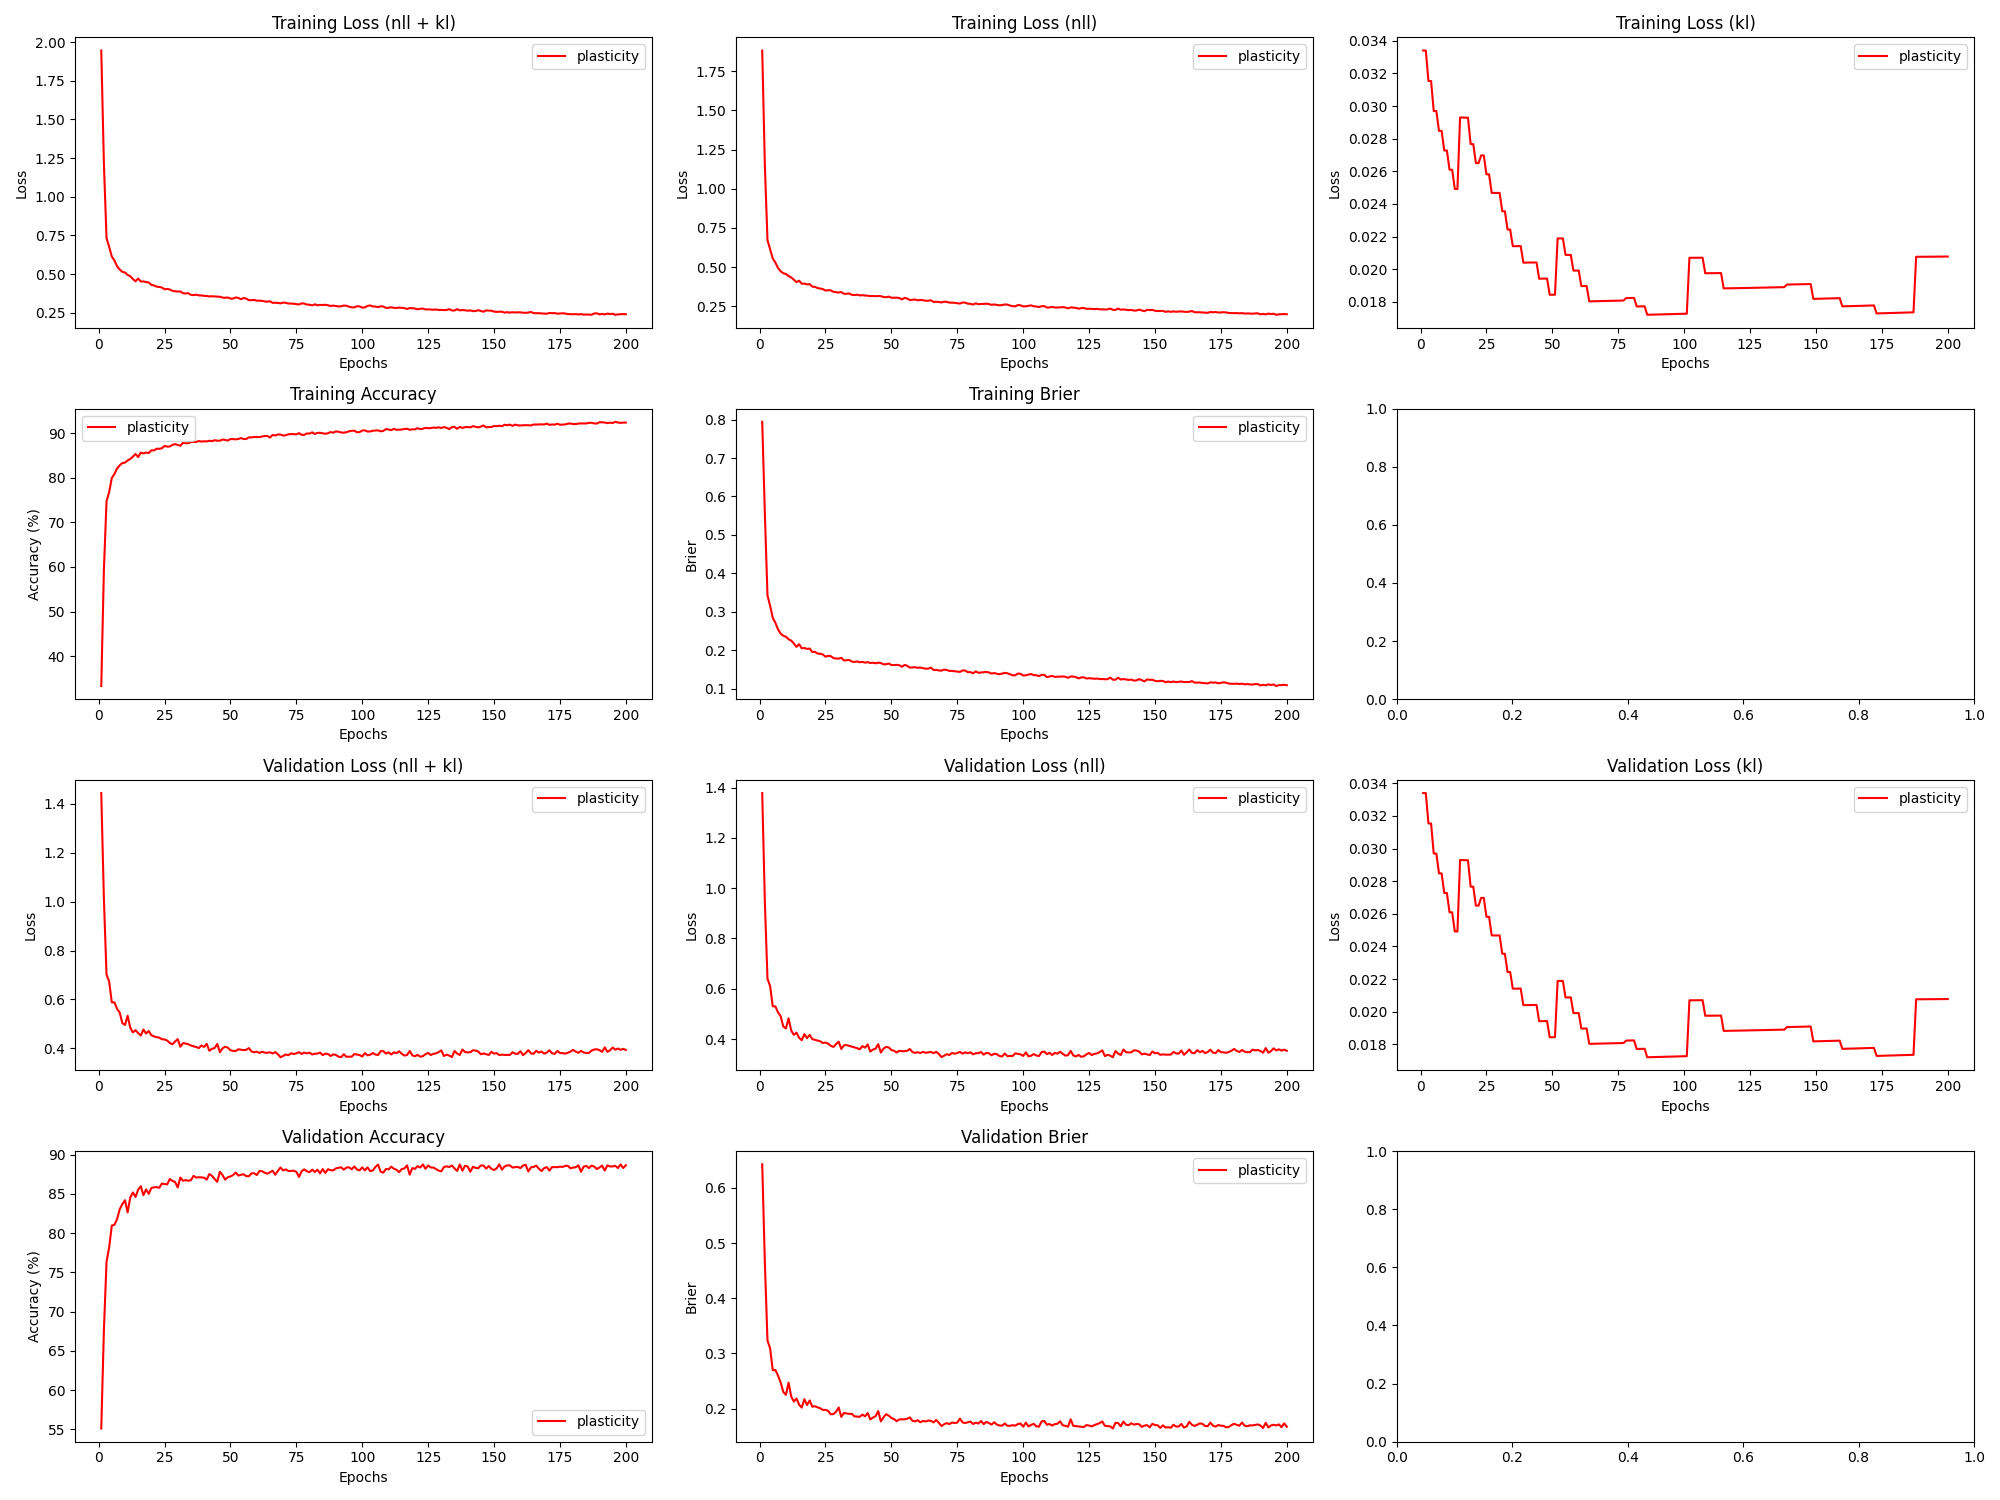

Source data for this figure (header and first rows):
epoch, train_loss_total, train_loss_nll, train_loss_kl, train_loss_penalty, train_acc, train_brier, val_loss_total, val_loss_nll, val_loss_kl, val_loss_penalty, val_acc, val_brier, param_count
1, 1.946, 1.881, 0.03341, 0.03181, 33.28, 0.7942, 1.444, 1.379, 0.0334, 0.03181, 55.1, 0.6429, 127252
2, 1.215, 1.15, 0.0334, 0.03181, 59.35, 0.5559, 1.01, 0.9451, 0.0334, 0.03181, 67.6, 0.4649, 127252
3, 0.7335, 0.6719, 0.03154, 0.03005, 74.79, 0.3423, 0.7014, 0.6398, 0.03154, 0.03005, 76.34, 0.3234, 120190
4, 0.6757, 0.6141, 0.03154, 0.03005, 76.83, 0.3153, 0.6722, 0.6107, 0.03154, 0.03005, 78.19, 0.3091, 120190
5, 0.6138, 0.5558, 0.0297, 0.02831, 79.97, 0.2843, 0.5882, 0.5302, 0.0297, 0.02831, 80.96, 0.2696, 113236
6, 0.5874, 0.5294, 0.02969, 0.02831, 80.89, 0.271, 0.5876, 0.5296, 0.02969, 0.02831, 81.05, 0.27, 113236
7, 0.5506, 0.4949, 0.02848, 0.02717, 82.12, 0.2539, 0.5614, 0.5058, 0.02848, 0.02716, 81.78, 0.2598, 108660
8, 0.5295, 0.4739, 0.02848, 0.02717, 82.83, 0.2429, 0.5463, 0.4906, 0.02848, 0.02716, 83.03, 0.2474, 108660
9, 0.5148, 0.4615, 0.02728, 0.02603, 83.33, 0.2373, 0.5028, 0.4495, 0.02728, 0.02603, 83.68, 0.2302, 104132
10, 0.5104, 0.4571, 0.02727, 0.02603, 83.44, 0.2349, 0.4954, 0.4421, 0.02727, 0.02603, 84.19, 0.2249, 104132
11, 0.4947, 0.4437, 0.02609, 0.02491, 83.91, 0.2283, 0.5331, 0.4821, 0.02609, 0.02491, 82.63, 0.2471, 99652
12, 0.4863, 0.4353, 0.02609, 0.02491, 84.25, 0.2248, 0.4847, 0.4337, 0.02609, 0.02491, 84.53, 0.222, 99652
13, 0.4685, 0.4198, 0.02492, 0.0238, 84.77, 0.2173, 0.4653, 0.4166, 0.02492, 0.0238, 85.17, 0.2128, 95220
14, 0.4536, 0.4048, 0.02492, 0.0238, 85.39, 0.2085, 0.4741, 0.4254, 0.02492, 0.0238, 84.6, 0.2182, 95220
15, 0.4714, 0.4141, 0.0293, 0.02798, 84.69, 0.2156, 0.4622, 0.4049, 0.0293, 0.02798, 85.54, 0.2071, 111940
16, 0.4521, 0.3949, 0.02929, 0.02798, 85.68, 0.2047, 0.4526, 0.3953, 0.02929, 0.02798, 85.97, 0.2019, 111940
17, 0.4527, 0.3954, 0.02929, 0.02798, 85.49, 0.2055, 0.4767, 0.4194, 0.02929, 0.02798, 84.83, 0.217, 111940
18, 0.4479, 0.3906, 0.02928, 0.02798, 85.71, 0.2032, 0.4605, 0.4033, 0.02928, 0.02798, 85.57, 0.2065, 111940
19, 0.4461, 0.392, 0.02767, 0.02646, 85.57, 0.2042, 0.4706, 0.4165, 0.02767, 0.02646, 85.0, 0.2147, 105848
20, 0.4304, 0.3763, 0.02766, 0.02646, 86.2, 0.1953, 0.4538, 0.3997, 0.02766, 0.02646, 85.75, 0.2034, 105848
21, 0.4268, 0.3749, 0.0265, 0.02537, 86.17, 0.1956, 0.4487, 0.3968, 0.0265, 0.02537, 85.83, 0.2043, 101476
22, 0.4188, 0.3669, 0.0265, 0.02537, 86.56, 0.1911, 0.4459, 0.394, 0.0265, 0.02537, 85.85, 0.2023, 101476
23, 0.417, 0.3642, 0.02698, 0.02584, 86.55, 0.1907, 0.4437, 0.3909, 0.02697, 0.02584, 85.78, 0.2006, 103356
24, 0.4134, 0.3605, 0.02697, 0.02584, 86.65, 0.1887, 0.4371, 0.3842, 0.02697, 0.02584, 86.32, 0.1976, 103356
25, 0.4017, 0.3512, 0.02582, 0.02474, 87.18, 0.183, 0.4364, 0.3858, 0.02582, 0.02474, 86.25, 0.1977, 98952
26, 0.404, 0.3535, 0.02581, 0.02474, 87.02, 0.1853, 0.4321, 0.3815, 0.02581, 0.02474, 86.21, 0.1958, 98952
27, 0.4007, 0.3524, 0.02467, 0.02365, 87.06, 0.1844, 0.4216, 0.3733, 0.02467, 0.02365, 86.89, 0.1897, 94596
28, 0.3917, 0.3434, 0.02467, 0.02365, 87.43, 0.1793, 0.4167, 0.3684, 0.02467, 0.02365, 86.65, 0.1901, 94596
29, 0.3887, 0.3404, 0.02467, 0.02365, 87.59, 0.1783, 0.4277, 0.3794, 0.02467, 0.02365, 86.52, 0.1942, 94596
30, 0.3871, 0.3387, 0.02467, 0.02365, 87.42, 0.1779, 0.4378, 0.3894, 0.02467, 0.02365, 85.81, 0.202, 94596
31, 0.3878, 0.3417, 0.02355, 0.02257, 87.22, 0.1799, 0.4065, 0.3604, 0.02355, 0.02257, 87.08, 0.185, 90288
32, 0.3766, 0.3305, 0.02355, 0.02257, 87.89, 0.1732, 0.4211, 0.3749, 0.02355, 0.02257, 86.67, 0.1921, 90288
33, 0.3745, 0.3306, 0.02243, 0.02151, 87.8, 0.1736, 0.4197, 0.3758, 0.02243, 0.02151, 86.75, 0.1912, 86028
34, 0.3769, 0.333, 0.02243, 0.02151, 87.8, 0.1745, 0.4166, 0.3727, 0.02243, 0.02151, 86.67, 0.1904, 86028
35, 0.3657, 0.3238, 0.02141, 0.02053, 88.07, 0.17, 0.4118, 0.3698, 0.02141, 0.02053, 86.73, 0.1904, 82118
36, 0.3643, 0.3224, 0.02141, 0.02053, 88.07, 0.1693, 0.4081, 0.3662, 0.02141, 0.02053, 87.29, 0.1859, 82118
37, 0.3669, 0.325, 0.02141, 0.02053, 88.09, 0.1705, 0.4055, 0.3635, 0.02141, 0.02053, 87.08, 0.1855, 82118
38, 0.3623, 0.3203, 0.02141, 0.02053, 88.27, 0.1684, 0.4008, 0.3589, 0.02141, 0.02053, 87.12, 0.1851, 82118
39, 0.3618, 0.3218, 0.0204, 0.01956, 88.17, 0.1695, 0.4116, 0.3717, 0.0204, 0.01956, 87.09, 0.1891, 78232
40, 0.3595, 0.3195, 0.0204, 0.01956, 88.23, 0.1675, 0.4055, 0.3656, 0.0204, 0.01956, 87.06, 0.1859, 78232
41, 0.3585, 0.3185, 0.0204, 0.01956, 88.19, 0.1686, 0.4184, 0.3784, 0.0204, 0.01956, 86.81, 0.1919, 78232
42, 0.3555, 0.3155, 0.0204, 0.01956, 88.35, 0.1666, 0.3899, 0.35, 0.02041, 0.01956, 87.53, 0.1803, 78232
43, 0.3568, 0.3168, 0.02041, 0.01956, 88.24, 0.1673, 0.398, 0.358, 0.02041, 0.01956, 87.29, 0.1837, 78232
44, 0.3552, 0.3153, 0.02041, 0.01956, 88.46, 0.1657, 0.4013, 0.3614, 0.02041, 0.01956, 86.89, 0.1862, 78232
45, 0.3543, 0.3163, 0.01941, 0.01859, 88.37, 0.1674, 0.4177, 0.3797, 0.01941, 0.01859, 86.53, 0.1956, 74370
46, 0.3536, 0.3156, 0.01942, 0.01859, 88.34, 0.1665, 0.3841, 0.3461, 0.01942, 0.01859, 87.82, 0.1768, 74370
47, 0.3481, 0.3101, 0.01942, 0.01859, 88.61, 0.163, 0.3999, 0.3619, 0.01942, 0.01859, 87.38, 0.1841, 74370
48, 0.3467, 0.3087, 0.01942, 0.01859, 88.53, 0.1633, 0.4066, 0.3686, 0.01942, 0.01859, 86.82, 0.1898, 74370
49, 0.349, 0.3129, 0.01843, 0.01763, 88.38, 0.1652, 0.4026, 0.3665, 0.01843, 0.01763, 87.12, 0.1872, 70532
50, 0.3414, 0.3053, 0.01843, 0.01763, 88.73, 0.1613, 0.3923, 0.3562, 0.01843, 0.01763, 87.22, 0.183, 70532
51, 0.3418, 0.3057, 0.01843, 0.01763, 88.72, 0.1611, 0.3893, 0.3533, 0.01843, 0.01763, 87.39, 0.181, 70532
52, 0.3488, 0.306, 0.02188, 0.02091, 88.66, 0.1617, 0.389, 0.3462, 0.02188, 0.02091, 87.71, 0.1772, 83652
53, 0.3464, 0.3036, 0.02188, 0.02091, 88.75, 0.1608, 0.3961, 0.3533, 0.02188, 0.02091, 87.33, 0.1803, 83652
54, 0.3377, 0.2949, 0.02188, 0.02091, 88.94, 0.1567, 0.3942, 0.3514, 0.02188, 0.02091, 87.42, 0.1805, 83652
55, 0.3457, 0.3049, 0.02087, 0.01996, 88.73, 0.1615, 0.3926, 0.3517, 0.02087, 0.01996, 87.5, 0.1806, 79822
56, 0.3409, 0.3001, 0.02087, 0.01996, 88.74, 0.1594, 0.3938, 0.353, 0.02087, 0.01996, 87.26, 0.1815, 79822
57, 0.3314, 0.2906, 0.02087, 0.01996, 89.11, 0.1544, 0.401, 0.3602, 0.02087, 0.01996, 87.24, 0.1841, 79822
58, 0.3315, 0.2926, 0.01991, 0.01904, 89.09, 0.1551, 0.387, 0.3481, 0.01991, 0.01904, 87.62, 0.1779, 76148
59, 0.3332, 0.2942, 0.01991, 0.01904, 89.18, 0.1555, 0.3838, 0.3448, 0.01991, 0.01904, 87.63, 0.1769, 76148
60, 0.328, 0.289, 0.01991, 0.01904, 89.2, 0.154, 0.3864, 0.3475, 0.01991, 0.01904, 87.39, 0.1789, 76148
... 140 more rows
